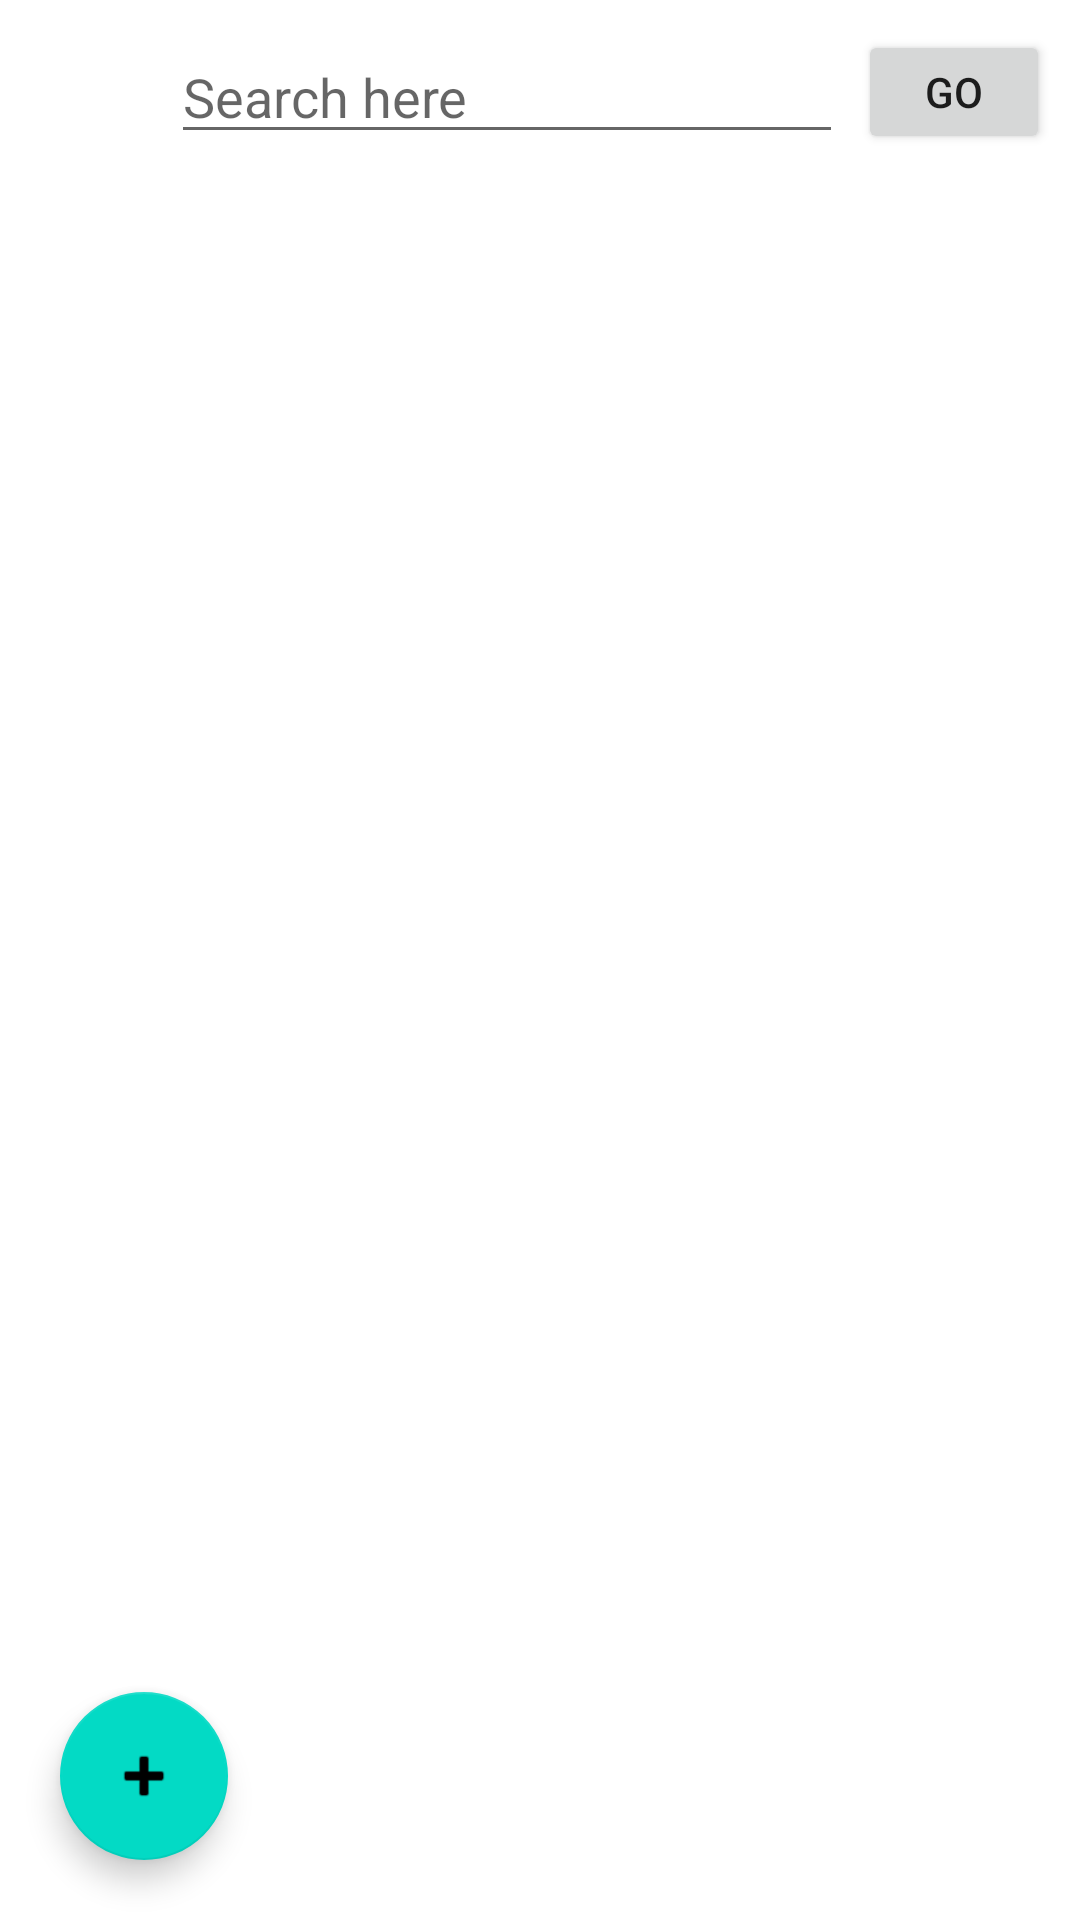

Write the Android layout XML for this screen, with the resource values it uses.
<!-- AndroidManifest.xml: application theme Theme.ProjectSpecialSemester -->
<!-- res/layout/activity_aadhaar_number.xml -->
<?xml version="1.0" encoding="utf-8"?>
<RelativeLayout
    xmlns:android="http://schemas.android.com/apk/res/android"
    xmlns:app="http://schemas.android.com/apk/res-auto"
    xmlns:tools="http://schemas.android.com/tools"
    android:layout_width="match_parent"
    android:layout_height="match_parent">

    <com.google.android.material.floatingactionbutton.FloatingActionButton
        android:id="@+id/floatingButton"
        android:layout_width="wrap_content"
        android:layout_height="wrap_content"
        android:layout_alignParentStart="true"
        android:layout_alignParentLeft="true"
        android:layout_alignParentBottom="true"
        android:layout_margin="20dp"
        android:src="@android:drawable/ic_input_add"
        android:foregroundTint="@color/blue"/>

    <LinearLayout
        android:id="@+id/ll_bar"
        android:layout_width="match_parent"
        android:layout_height="wrap_content"
        android:orientation="horizontal"
        android:layout_margin="10dp">

        <ImageView
            android:id="@+id/back_button"
            android:layout_width="0dp"
            android:layout_weight="10"
            android:src="@drawable/icons8_go_back_50"
            android:layout_height="wrap_content"
            android:layout_marginHorizontal="5dp"/>

        <EditText
            android:id="@+id/search_records"
            android:layout_width="0dp"
            android:layout_weight="70"
            android:layout_height="wrap_content"
            android:hint="Search here"
            android:layout_marginHorizontal="5dp"/>

        <Button
            android:id="@+id/searchData"
            android:layout_width="0dp"
            android:layout_weight="20"
            android:layout_height="match_parent"
            android:text="Go" />
    </LinearLayout>

    <androidx.recyclerview.widget.RecyclerView
        android:id="@+id/phoneRecycler"
        android:layout_width="match_parent"
        android:layout_height="wrap_content"
        android:layout_below="@id/ll_bar"
        android:layout_margin="10dp" />

</RelativeLayout>
<!-- resources referenced by this layout -->
<resources>
  <style name="Theme.ProjectSpecialSemester" parent="Theme.MaterialComponents.DayNight.DarkActionBar">
          
          <item name="colorPrimary">@color/purple_500</item>
          <item name="colorPrimaryVariant">@color/purple_700</item>
          <item name="colorOnPrimary">@color/white</item>
          
          <item name="colorSecondary">@color/teal_200</item>
          <item name="colorSecondaryVariant">@color/teal_700</item>
          <item name="colorOnSecondary">@color/black</item>
          
          <item name="android:statusBarColor" tools:targetApi="l">?attr/colorPrimaryVariant</item>
          
      </style>
  <!-- not gathered from this repository: default colours our renderer supplied (Android Studio template values) -->
  <color name="purple_500">#FF6200EE</color>
  <color name="purple_700">#FF3700B3</color>
  <color name="teal_200">#FF03DAC5</color>
  <color name="teal_700">#FF018786</color>
  <color name="black">#FF000000</color>
  <color name="white">#FFFFFFFF</color>
</resources>
